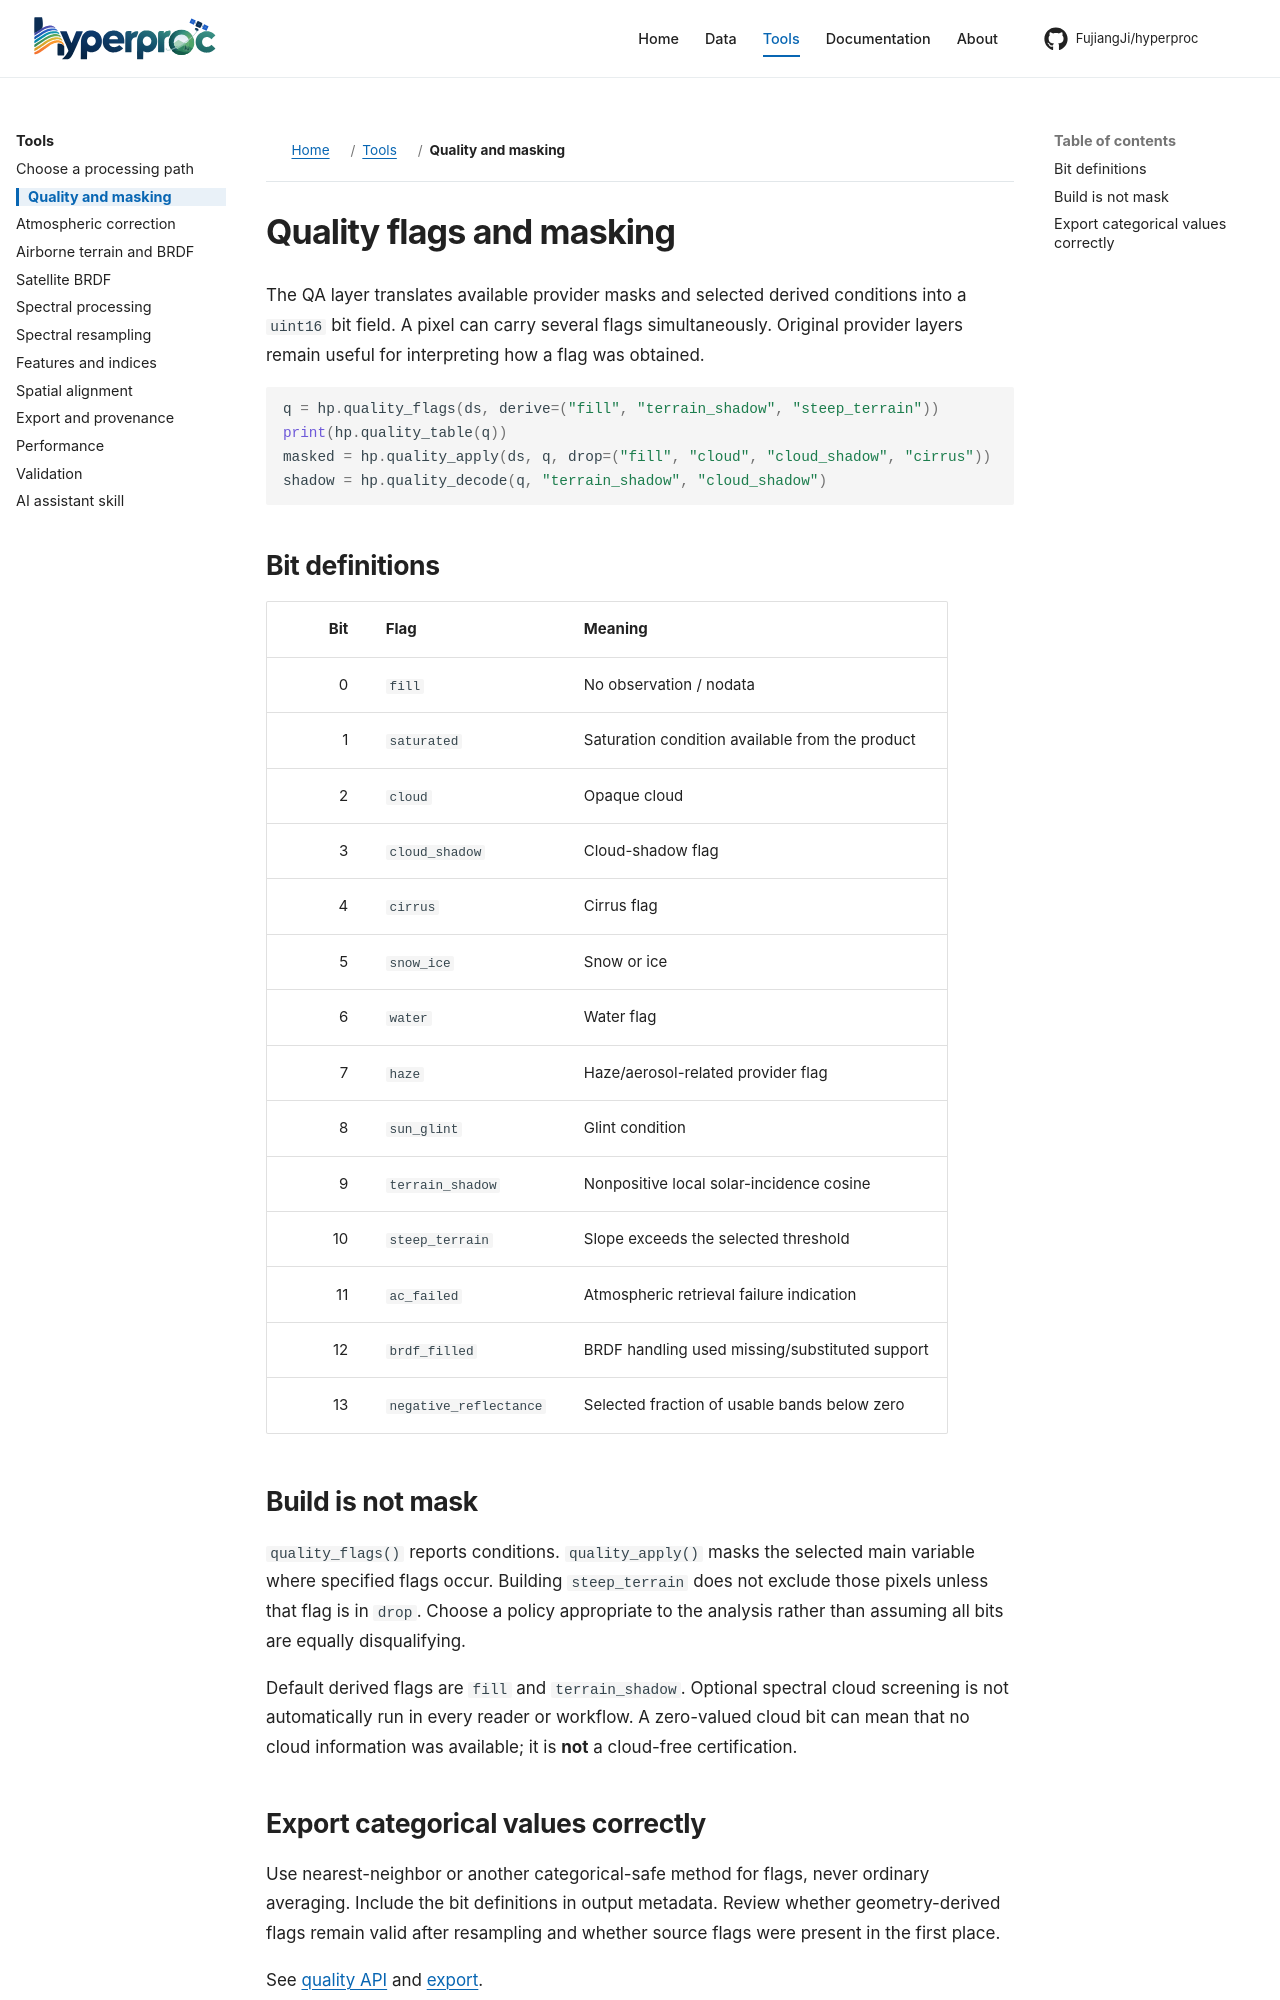

repository: FujiangJi/hyperproc · page: workflows/quality/index.html · generator: mkdocs

# Quality flags and masking

The QA layer translates available provider masks and selected derived conditions into a `uint16` bit field. A pixel can carry several flags simultaneously. Original provider layers remain useful for interpreting how a flag was obtained.

```python
q = hp.quality_flags(ds, derive=("fill", "terrain_shadow", "steep_terrain"))
print(hp.quality_table(q))
masked = hp.quality_apply(ds, q, drop=("fill", "cloud", "cloud_shadow", "cirrus"))
shadow = hp.quality_decode(q, "terrain_shadow", "cloud_shadow")
```

## Bit definitions

| Bit | Flag | Meaning |
|---:|---|---|
| 0 | `fill` | No observation / nodata |
| 1 | `saturated` | Saturation condition available from the product |
| 2 | `cloud` | Opaque cloud |
| 3 | `cloud_shadow` | Cloud-shadow flag |
| 4 | `cirrus` | Cirrus flag |
| 5 | `snow_ice` | Snow or ice |
| 6 | `water` | Water flag |
| 7 | `haze` | Haze/aerosol-related provider flag |
| 8 | `sun_glint` | Glint condition |
| 9 | `terrain_shadow` | Nonpositive local solar-incidence cosine |
| 10 | `steep_terrain` | Slope exceeds the selected threshold |
| 11 | `ac_failed` | Atmospheric retrieval failure indication |
| 12 | `brdf_filled` | BRDF handling used missing/substituted support |
| 13 | `negative_reflectance` | Selected fraction of usable bands below zero |

## Build is not mask

`quality_flags()` reports conditions. `quality_apply()` masks the selected main variable where specified flags occur. Building `steep_terrain` does not exclude those pixels unless that flag is in `drop`. Choose a policy appropriate to the analysis rather than assuming all bits are equally disqualifying.

Default derived flags are `fill` and `terrain_shadow`. Optional spectral cloud screening is not automatically run in every reader or workflow. A zero-valued cloud bit can mean that no cloud information was available; it is **not** a cloud-free certification.
